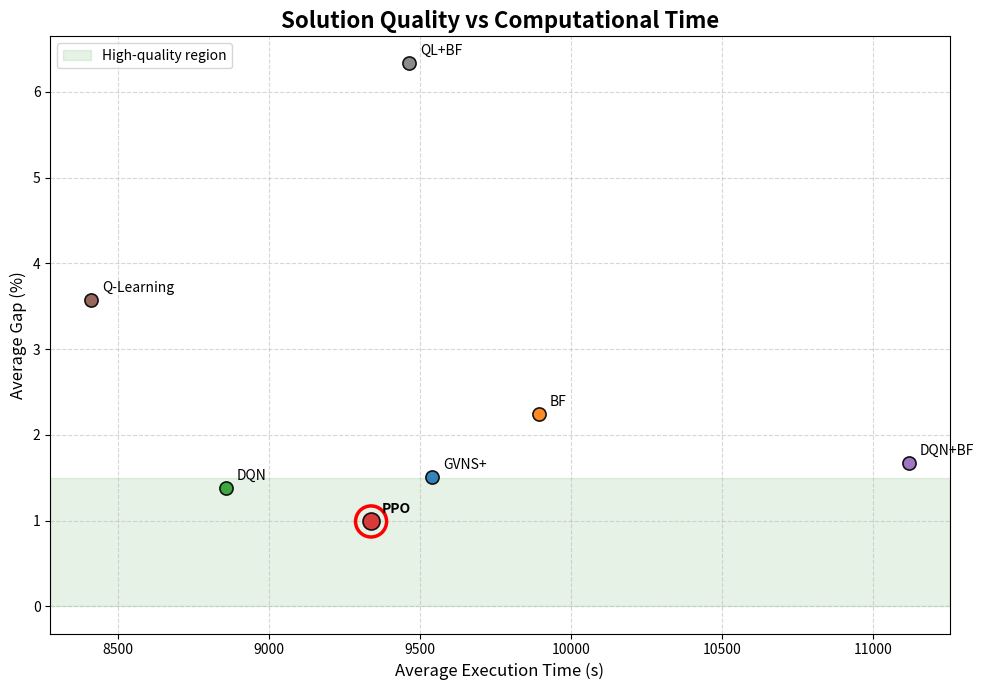

Write the Python code that produced this figure.
import os
import matplotlib.pyplot as plt

# ==========================================================
# Output folder
# ==========================================================

output_dir = "result_summaries/plots/scalability_analysis"
os.makedirs(output_dir, exist_ok=True)

# ==========================================================
# Data
# ==========================================================

models = [
    "GVNS+",
    "BF",
    "DQN",
    "DQN+BF",
    "PPO",
    "Q-Learning",
    "QL+BF"
]

avg_gap = [
    1.51,
    2.24,
    1.38,
    1.67,
    0.99,
    3.57,
    6.33
]

avg_time = [
    9540,
    9892,
    8858,
    11117,
    9338,
    8412,
    9464
]

# ==========================================================
# Colors
# ==========================================================

colors = {
    "GVNS+": "#1f77b4",
    "BF": "#ff7f0e",
    "DQN": "#2ca02c",
    "DQN+BF": "#9467bd",
    "PPO": "#d62728",
    "Q-Learning": "#8c564b",
    "QL+BF": "#7f7f7f"
}

# ==========================================================
# Plot
# ==========================================================

plt.figure(figsize=(10, 7))

for model, x, y in zip(models, avg_time, avg_gap):

    size = 150 if model == "PPO" else 90

    plt.scatter(
        x,
        y,
        s=size,
        color=colors[model],
        edgecolors="black",
        linewidths=1.2,
        alpha=0.9,
        zorder=3
    )

    plt.annotate(
        model,
        (x, y),
        xytext=(8, 6),
        textcoords="offset points",
        fontsize=10,
        fontweight="bold" if model == "PPO" else "normal"
    )

# ==========================================================
# Highlight PPO
# ==========================================================

ppo_x = avg_time[models.index("PPO")]
ppo_y = avg_gap[models.index("PPO")]

plt.scatter(
    ppo_x,
    ppo_y,
    s=500,
    facecolors='none',
    edgecolors='red',
    linewidths=2.5,
    zorder=2
)

# ==========================================================
# Ideal region
# ==========================================================

plt.axhspan(
    0,
    1.5,
    alpha=0.10,
    color='green',
    label="High-quality region"
)

# ==========================================================
# Formatting
# ==========================================================

plt.title(
    "Solution Quality vs Computational Time",
    fontsize=16,
    fontweight="bold"
)

plt.xlabel(
    "Average Execution Time (s)",
    fontsize=12
)

plt.ylabel(
    "Average Gap (%)",
    fontsize=12
)

plt.grid(
    linestyle="--",
    alpha=0.5
)

plt.legend(loc="upper left")

plt.tight_layout()

# ==========================================================
# Save
# ==========================================================

save_path = os.path.join(
    output_dir,
    "quality_time_tradeoff.png"
)

plt.savefig(
    save_path,
    dpi=300,
    bbox_inches="tight"
)

plt.show()

print(f"Saved to: {save_path}")
